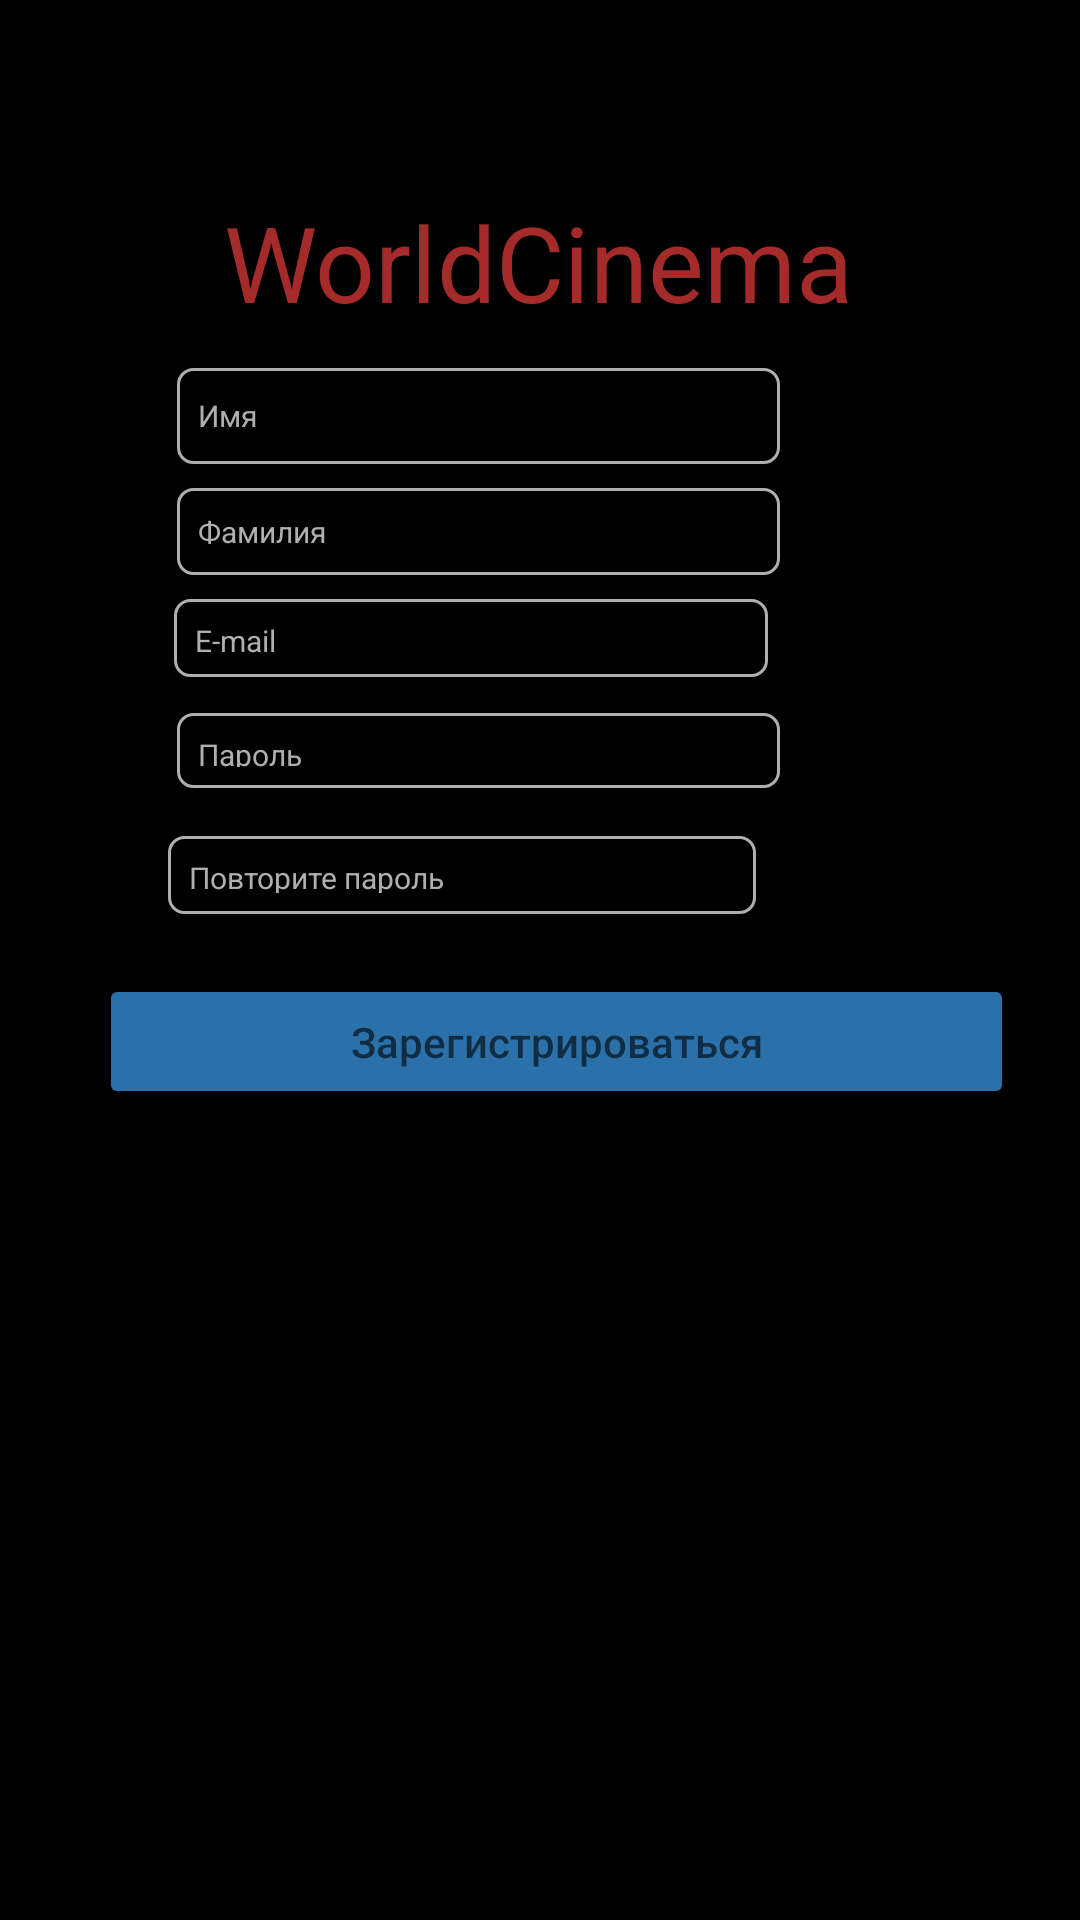

Android layout source for this screen:
<!-- AndroidManifest.xml: application theme Theme.Zd8_Stahovskiy -->
<!-- res/layout/activity_sign_up_screen.xml -->
<?xml version="1.0" encoding="utf-8"?>
<androidx.constraintlayout.widget.ConstraintLayout xmlns:android="http://schemas.android.com/apk/res/android"
    xmlns:app="http://schemas.android.com/apk/res-auto"
    xmlns:tools="http://schemas.android.com/tools"
    android:layout_width="match_parent"
    android:layout_height="match_parent"
    tools:context=".SignUpScreen"
    android:background="@color/black"

    >


    <ImageView
        android:id="@+id/imageView"
        android:layout_width="wrap_content"
        android:layout_height="wrap_content"
        android:layout_marginTop="44dp"
        android:src="@drawable/kino"
        app:layout_constraintEnd_toEndOf="parent"
        app:layout_constraintStart_toStartOf="parent"
        app:layout_constraintTop_toTopOf="parent" />

    <TextView
        android:id="@+id/textView"
        android:layout_width="wrap_content"
        android:layout_height="wrap_content"
        android:layout_marginTop="20dp"
        android:fontFamily="sans-serif"
        android:text="@string/ws"
        android:textColor="@color/red"
        android:textSize="35dp"
        app:layout_constraintEnd_toEndOf="parent"
        app:layout_constraintHorizontal_bias="0.497"
        app:layout_constraintStart_toStartOf="parent"
        app:layout_constraintTop_toBottomOf="@+id/imageView" />

    <EditText
        android:id="@+id/editText"
        android:layout_width="201dp"
        android:layout_height="32dp"
        android:layout_marginTop="12dp"
        android:layout_marginEnd="100dp"
        android:background="@drawable/edittext"
        android:hint="@string/name"
        android:padding="7dp"
        android:textColor="@color/text"
        android:textColorHint="@color/gray"
        android:textSize="10dp"
        app:layout_constraintEnd_toEndOf="parent"
        app:layout_constraintTop_toBottomOf="@+id/textView"

        />

    <EditText
        android:id="@+id/editText2"
        android:layout_width="201dp"
        android:layout_height="29dp"
        android:layout_marginTop="8dp"
        android:layout_marginEnd="100dp"
        android:background="@drawable/edittext"
        android:padding="7dp"
        android:hint="@string/fam"
        android:textColorHint="@color/text"
        android:textSize="10dp"
        app:layout_constraintEnd_toEndOf="parent"
        app:layout_constraintTop_toBottomOf="@+id/editText" />

    <EditText
        android:id="@+id/editText3"
        android:layout_width="198dp"
        android:layout_height="26dp"
        android:layout_marginTop="8dp"
        android:layout_marginEnd="104dp"
        android:background="@drawable/edittext"
        android:padding="7dp"
        android:hint="@string/mail"
        android:textColor="@color/text"
        android:textColorHint="@color/text"
        android:textSize="10dp"
        app:layout_constraintEnd_toEndOf="parent"
        app:layout_constraintTop_toBottomOf="@+id/editText2" />

    <EditText
        android:id="@+id/editText4"
        android:layout_width="201dp"
        android:layout_height="25dp"
        android:layout_marginTop="12dp"
        android:layout_marginEnd="100dp"
        android:textColor="@color/text"
        android:background="@drawable/edittext"
        android:padding="7dp"
        android:hint="@string/pass"
        android:textColorHint="@color/text"
        android:textSize="10dp"
        app:layout_constraintEnd_toEndOf="parent"
        app:layout_constraintTop_toBottomOf="@+id/editText3"
        android:inputType="textPassword"
        />

    <EditText
        android:id="@+id/editText5"
        android:layout_width="196dp"
        android:layout_height="26dp"
        android:layout_marginTop="16dp"
        android:layout_marginEnd="108dp"
        android:background="@drawable/edittext"
        android:padding="7dp"
        android:hint="@string/repass"
        android:textColor="@color/text"
        android:textColorHint="@color/text"
        android:textSize="10dp"
        app:layout_constraintEnd_toEndOf="parent"
        app:layout_constraintTop_toBottomOf="@+id/editText4"
        android:inputType="textPassword"
        />

    <Button
        android:id="@+id/button"
        android:layout_width="305dp"
        android:layout_height="45dp"
        android:layout_marginTop="20dp"
        android:backgroundTint="@color/blue1"
        android:hint="@string/reg"

        app:layout_constraintEnd_toEndOf="parent"
        app:layout_constraintHorizontal_bias="0.601"
        app:layout_constraintStart_toStartOf="parent"
        app:layout_constraintTop_toBottomOf="@+id/editText5" />

    <Button
        android:id="@+id/butt1"
        android:layout_width="192dp"
        android:layout_height="44dp"
        android:layout_marginTop="12dp"
        android:backgroundTint="@color/black"
        android:text="@string/antireg"
        android:textSize="9dp"
        app:layout_constraintEnd_toEndOf="parent"
        app:layout_constraintHorizontal_bias="0.501"
        app:layout_constraintStart_toStartOf="parent"
        app:layout_constraintTop_toBottomOf="@+id/button" />



</androidx.constraintlayout.widget.ConstraintLayout>
<!-- resources referenced by this layout -->
<resources>
  <color name="black">#FF000000</color>
  <color name="blue1">#2B70A8</color>
  <color name="gray">#AFAFAF</color>
  <color name="red">#A52B2B</color>
  <color name="text">#AFAFAF</color>
  <!-- drawable edittext (drawable) -->
  <?xml version="1.0" encoding="utf-8"?>
  <shape xmlns:android="http://schemas.android.com/apk/res/android"
  android:thickness="0dp"
      android:shape="rectangle">
      <stroke android:width="1dp"
          android:color="@color/gray"/>
      <corners android:radius="5dp"/>
      <solid android:color="@color/black"/>
  </shape>
  <string name="antireg">У меня уже есть аккаунт</string>
  <string name="fam">Фамилия</string>
  <string name="mail">E-mail</string>
  <string name="name">Имя</string>
  <string name="pass">Пароль</string>
  <string name="reg">Зарегистрироваться</string>
  <string name="repass">Повторите пароль</string>
  <string name="ws">WorldCinema</string>
  <style name="Theme.Zd8_Stahovskiy" parent="Theme.MaterialComponents.DayNight.DarkActionBar">
          
          <item name="colorPrimary">@color/purple_500</item>
          <item name="colorPrimaryVariant">@color/purple_700</item>
          <item name="colorOnPrimary">@color/white</item>
          
          <item name="colorSecondary">@color/teal_200</item>
          <item name="colorSecondaryVariant">@color/teal_700</item>
          <item name="colorOnSecondary">@color/black</item>
          
          <item name="android:statusBarColor">?attr/colorPrimaryVariant</item>
          
      </style>
  <color name="purple_500">#FF6200EE</color>
  <color name="purple_700">#FF3700B3</color>
  <color name="white">#FFFFFFFF</color>
  <color name="teal_200">#FF03DAC5</color>
  <color name="teal_700">#FF018786</color>
</resources>
